8-way image classification set "fruits-360-transparent" from GitHub (ssangjunpark/Object-Localization); label vocabulary: golden apple, avocado, banana, kiwi, lemon, mango, raspberry, strawberry.

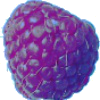
Label: raspberry

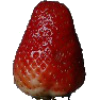
Label: strawberry

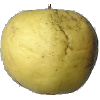
Label: golden apple

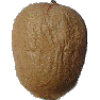
Label: kiwi

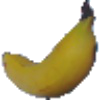
Label: banana

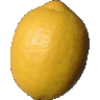
Label: lemon
